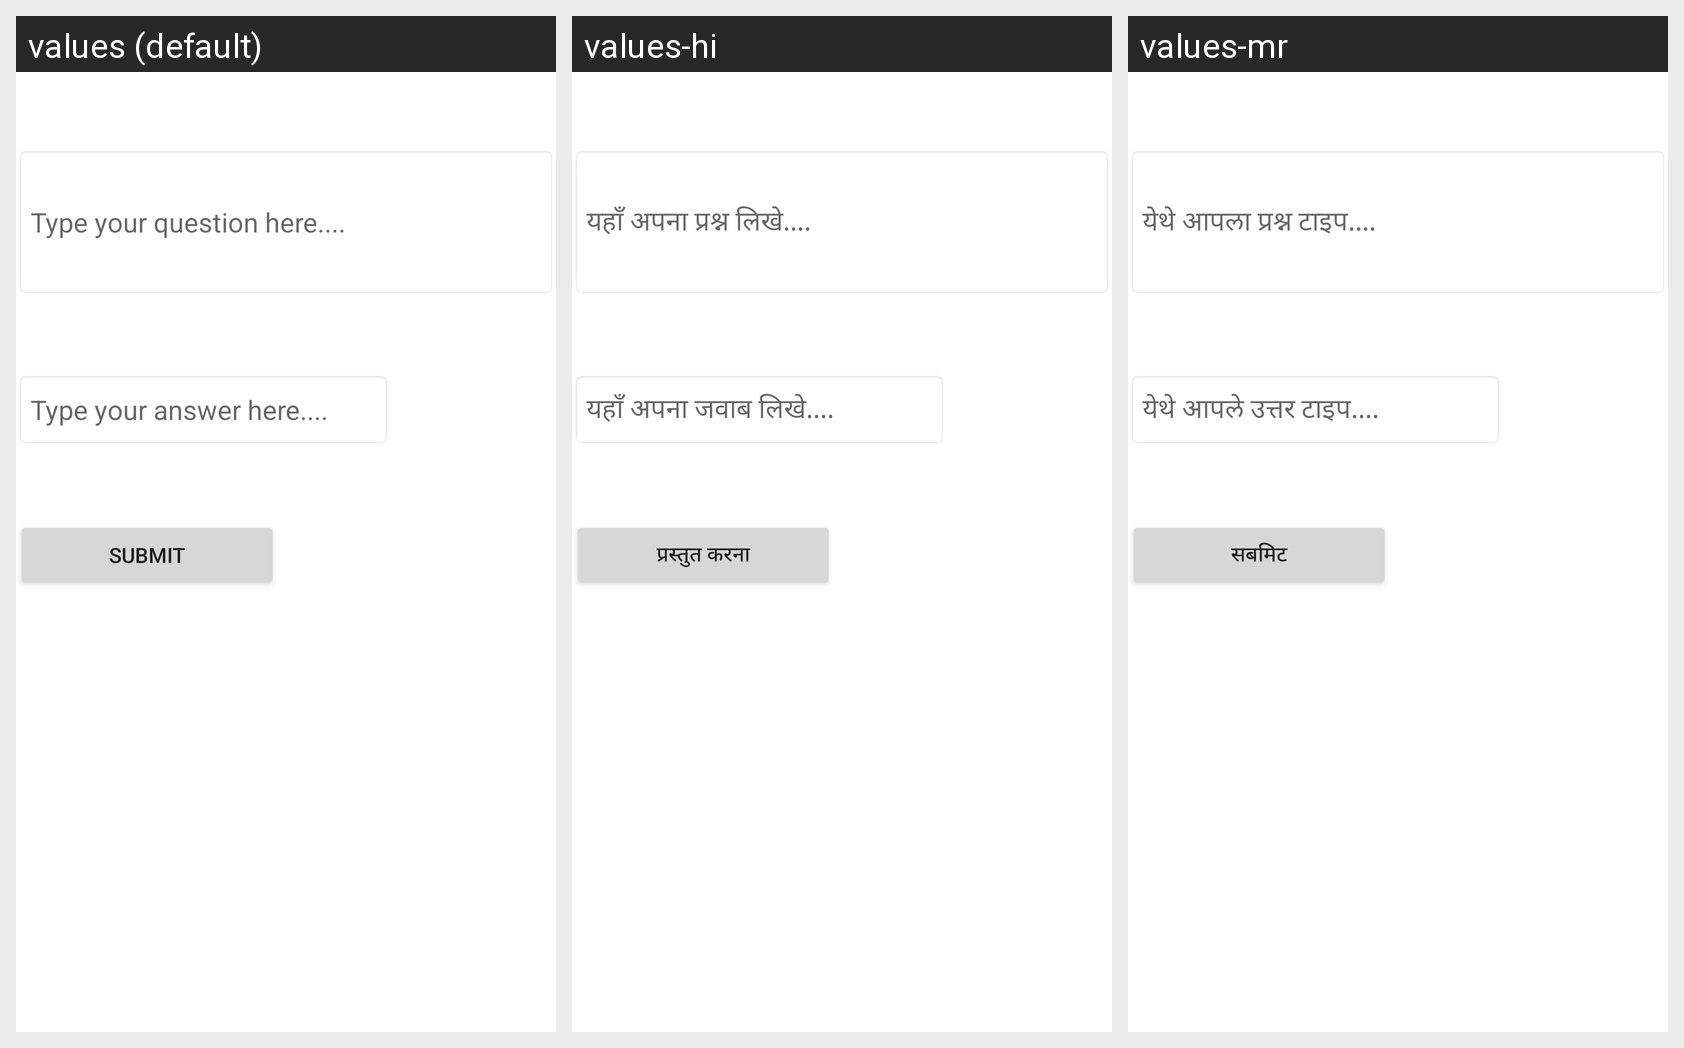

Translations of the strings shown on this Android screen, per locale in the grid:
Android screen res/layout/fillup.xml rendered under 3 locales, left to right: values (default), values-hi, values-mr. Device: Nexus 5 (rendered at 1080×1920; each locale shown at half size, 540×960, under a caption strip naming it); theme Theme.MaterialComponents.DayNight.NoActionBar.
Strings drawn on this screen, with the default value and each locale's value (text and hints the layout hard-codes, and strings that could not be matched under every locale, appear in the picture but are not listed):

type_your_question_here
  values: Type your question here....
  values-hi: यहाँ अपना प्रश्न लिखे....
  values-mr: येथे आपला प्रश्न टाइप....

type_your_answer_here
  values: Type your answer here....
  values-hi: यहाँ अपना जवाब लिखे....
  values-mr: येथे आपले उत्तर टाइप....

submit
  values: Submit
  values-hi: प्रस्तुत करना
  values-mr: सबमिट
